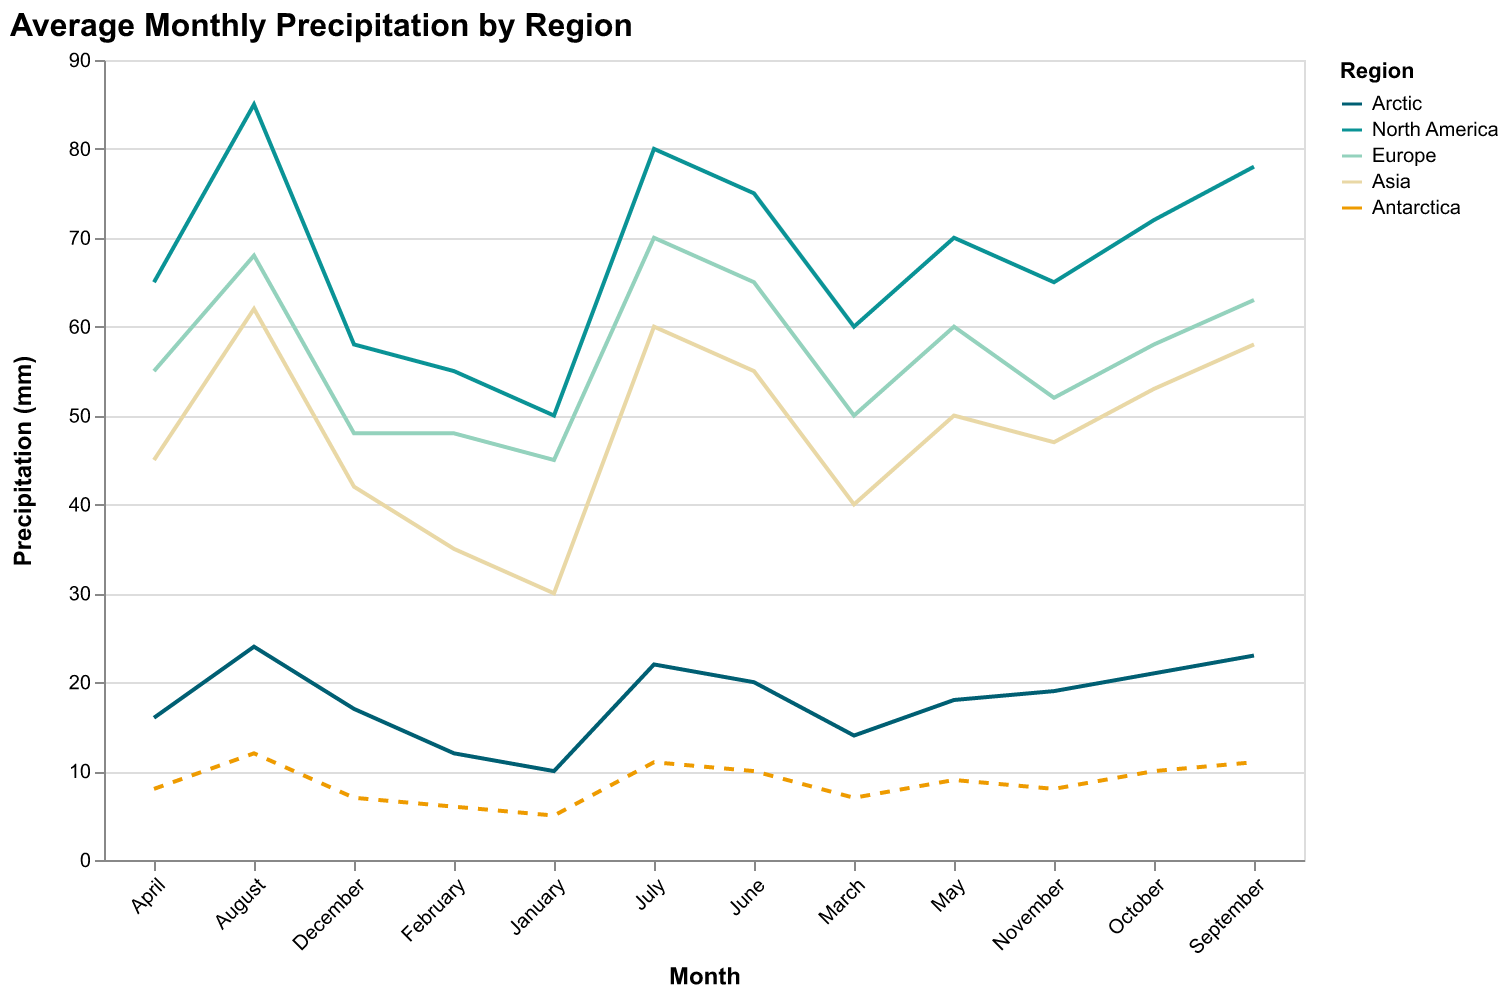

Values plotted in this chart, from the file beside it:
Region, January, February, March, April, May, June, July, August, September, October, November, December
Arctic, 10, 12, 14, 16, 18, 20, 22, 24, 23, 21, 19, 17
North America, 50, 55, 60, 65, 70, 75, 80, 85, 78, 72, 65, 58
Europe, 45, 48, 50, 55, 60, 65, 70, 68, 63, 58, 52, 48
Asia, 30, 35, 40, 45, 50, 55, 60, 62, 58, 53, 47, 42
Antarctica, 5, 6, 7, 8, 9, 10, 11, 12, 11, 10, 8, 7
